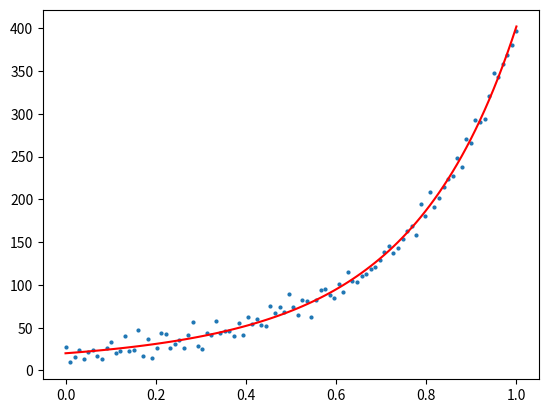

The matplotlib source for this figure:
# -*- coding: utf-8 -*-
"""
Created on Thu Sep 27 16:29:22 2018

@author: yu
"""
import numpy as np
from numpy import matrix as mat
from matplotlib import pyplot as plt
import random
random.seed(0)

n = 100
a1,b1,c1 = 1,2,3      # 这个是需要拟合的函数y(x) 的真实参数
h = np.linspace(0,1,n).reshape(100,1)       # 产生包含噪声的数据
y = [np.exp(a1*i**2+b1*i+c1)+random.gauss(0,8) for i in h]

J = mat(np.zeros((n,3)))      #雅克比矩阵
fx = mat(np.zeros((n,1)))     # f(x)  100*1  误差
fx_tmp = mat(np.zeros((n,1)))
xk = mat([[2.4],[2.4],[2.4]])
#xk = mat([[12.0],[12.0],[12.0]]) # 参数初始化
lase_mse = 0
step = 0
u,v= 1,2
conve = 10000     #max iterate number
 
def Func(abc,iput):   # 需要拟合的函数，abc是包含三个参数的一个矩阵[[a],[b],[c]]
    a = abc[0,0]
    b = abc[1,0]
    c = abc[2,0]
    return np.exp(a*iput**2+b*iput+c)
 
def Deriv(abc,iput,n):  # 对函数求偏导
    x1 = abc.copy()
    x2 = abc.copy()
    x1[n,0] -= 0.000001
    x2[n,0] += 0.000001
    p1 = Func(x1,iput)
    p2 = Func(x2,iput)
    d = (p2-p1)*1.0/(0.000002)
    return d
         
while (conve):
       
    mse,mse_tmp = 0,0
    step += 1  
    fx = Func(xk,h) - y                #Predict value - observed value
    mse += sum(fx**2)
    for j in range(3): 
        J[:,j] = Deriv(xk,h,j) # 数值求导                                                    
    mse /= n  # 范围约束
 
    H = J.T*J + u*np.eye(3)   # 3*3
    dx = -H.I * J.T*fx        # 
    xk_tmp = xk.copy()
    xk_tmp += dx
    fx_tmp =  Func(xk_tmp,h) - y  
    mse_tmp = sum(fx_tmp[:,0]**2)
    mse_tmp /= n
    #判断是否下降
    q = float((mse - mse_tmp)/((0.5*dx.T*(u*dx - J.T*fx))[0,0]))
    if q > 0:
        s = 1.0/3.0
        v = 2
        mse = mse_tmp
        xk = xk_tmp
        temp = 1 - pow(2*q-1,3)
 
        if s > temp:
            u = u*s
        else:
            u = u*temp
    else:
        u = u*v
        v = 2*v
        xk = xk_tmp
 
    print ("step = %d,abs(mse-lase_mse) = %.8f" %(step,abs(mse-lase_mse)))  
    if abs(mse-lase_mse)<0.000001:
        break
       
    lase_mse = mse  # 记录上一个 mse 的位置
    conve -= 1
print (xk)
#用拟合好的参数画图
z = [Func(xk,i) for i in h]
 
plt.figure(0)
plt.scatter(h,y,s = 4)
plt.plot(h,z,'r')
plt.show()

#print(J)